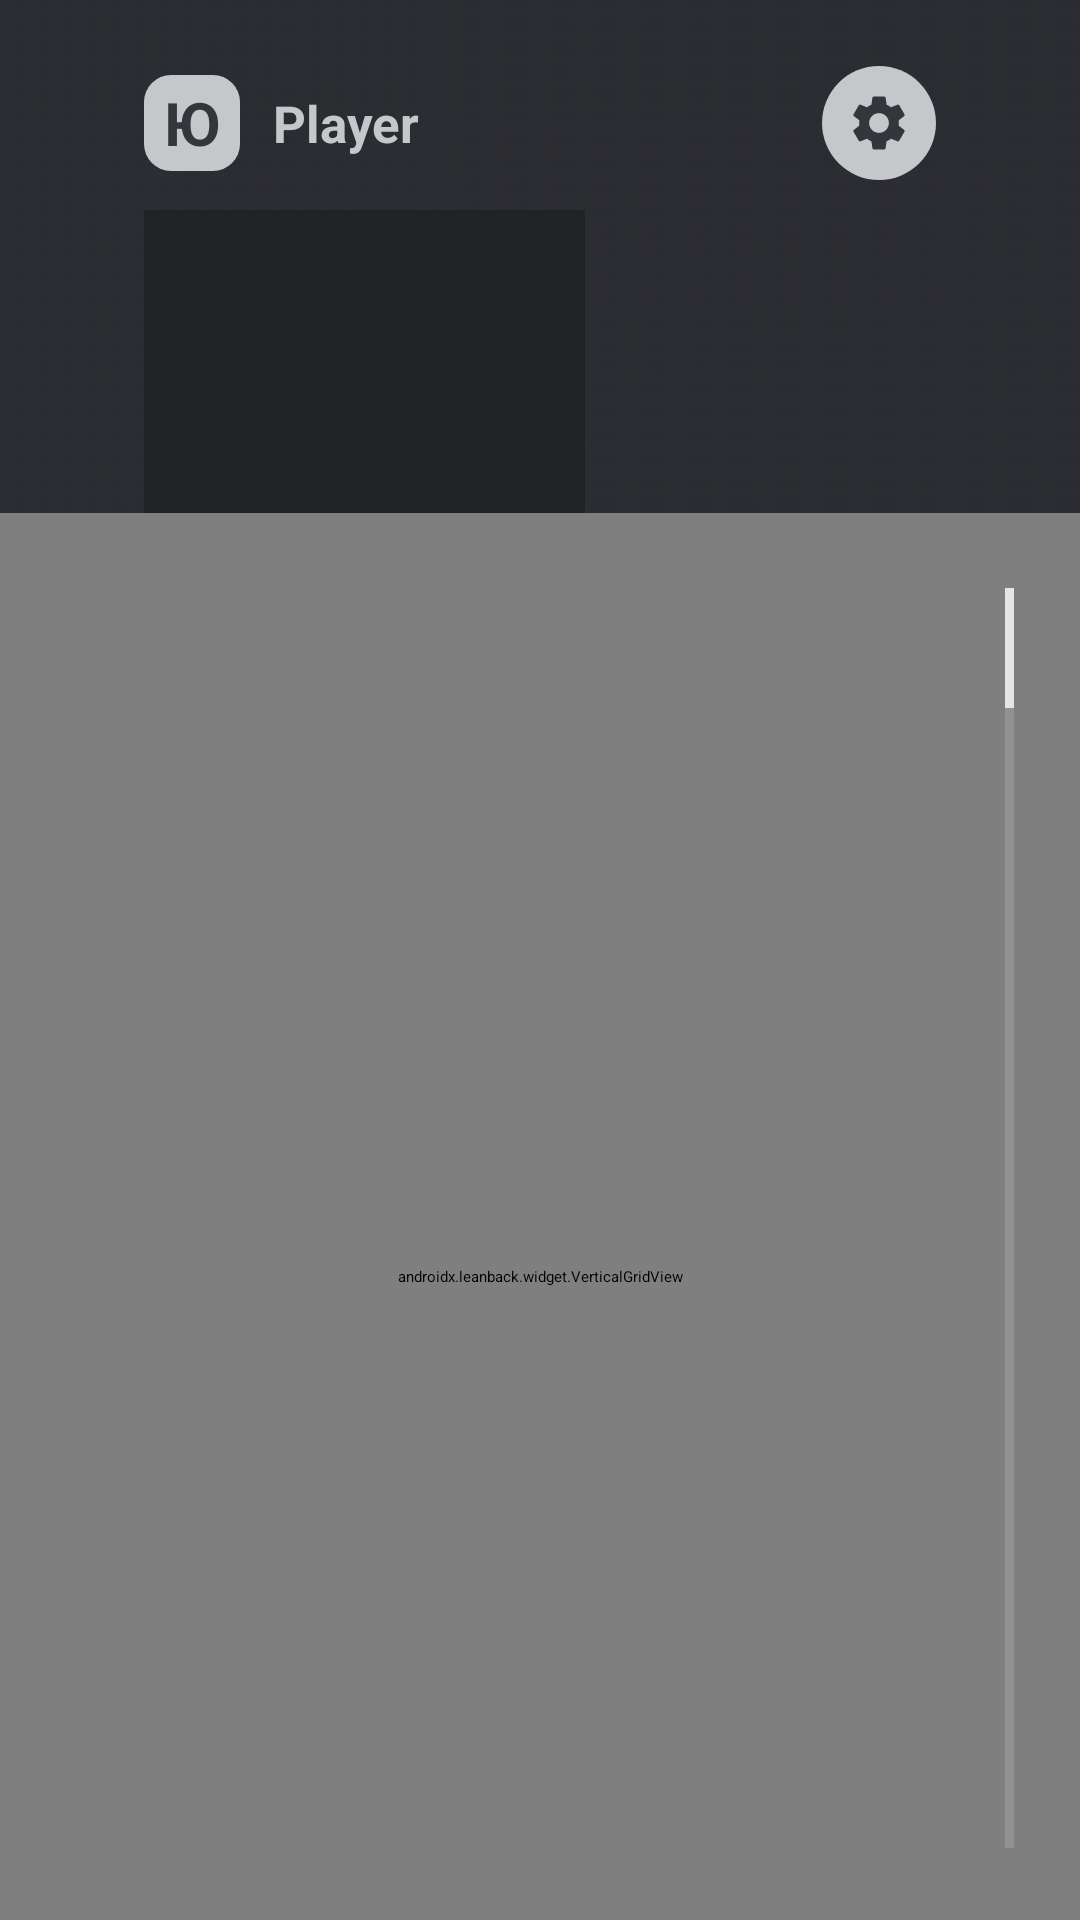

Write the Android layout XML for this screen, with the resource values it uses.
<!-- AndroidManifest.xml: application theme AppTheme -->
<!-- res/layout/fragment_main.xml -->
<?xml version="1.0" encoding="utf-8"?>
<FrameLayout xmlns:android="http://schemas.android.com/apk/res/android"
    android:layout_width="match_parent"
    android:layout_height="match_parent"
    android:background="@color/brand">

    
    <ImageView
        android:id="@+id/bg_a"
        android:layout_width="match_parent"
        android:layout_height="match_parent"
        android:alpha="0"
        android:importantForAccessibility="no"
        android:scaleType="centerCrop" />

    <ImageView
        android:id="@+id/bg_b"
        android:layout_width="match_parent"
        android:layout_height="match_parent"
        android:alpha="0"
        android:importantForAccessibility="no"
        android:scaleType="centerCrop" />

    <View
        android:layout_width="match_parent"
        android:layout_height="match_parent"
        android:background="@drawable/bg_shade_side" />

    <View
        android:layout_width="match_parent"
        android:layout_height="match_parent"
        android:background="@drawable/bg_shade_bottom" />

    
    <LinearLayout
        android:layout_width="match_parent"
        android:layout_height="38dp"
        android:layout_marginStart="48dp"
        android:layout_marginTop="22dp"
        android:layout_marginEnd="48dp"
        android:gravity="center_vertical"
        android:orientation="horizontal">

        <TextView
            android:layout_width="32dp"
            android:layout_height="32dp"
            android:background="@drawable/logo_square"
            android:gravity="center"
            android:text="Ю"
            android:textColor="@color/letter"
            android:textSize="20sp"
            android:textStyle="bold" />

        <TextView
            android:layout_width="wrap_content"
            android:layout_height="wrap_content"
            android:layout_marginStart="11dp"
            android:text="Player"
            android:textColor="@color/plate"
            android:textSize="17sp"
            android:textStyle="bold" />

        <View
            android:layout_width="0dp"
            android:layout_height="0dp"
            android:layout_weight="1" />

        <TextView
            android:id="@+id/count"
            android:layout_width="wrap_content"
            android:layout_height="wrap_content"
            android:layout_marginEnd="9dp"
            android:textColor="@color/plate"
            android:textSize="13sp" />

        <ImageView
            android:id="@+id/settings"
            android:layout_width="38dp"
            android:layout_height="38dp"
            android:background="@drawable/gear_button"
            android:contentDescription="@string/settings"
            android:focusable="true"
            android:nextFocusDown="@id/grid"
            android:padding="8dp"
            android:src="@drawable/ic_settings_dark" />
    </LinearLayout>

    
    <FrameLayout
        android:layout_width="match_parent"
        android:layout_height="110dp"
        android:layout_marginStart="48dp"
        android:layout_marginTop="70dp"
        android:layout_marginEnd="48dp">

        <ImageView
            android:id="@+id/hero_image"
            android:layout_width="147dp"
            android:layout_height="110dp"
            android:background="@color/dark"
            android:scaleType="centerCrop" />

        <LinearLayout
            android:layout_width="match_parent"
            android:layout_height="wrap_content"
            android:layout_marginStart="175dp"
            android:layout_marginTop="6dp"
            android:orientation="vertical">

            <TextView
                android:id="@+id/hero_title"
                android:layout_width="match_parent"
                android:layout_height="wrap_content"
                android:maxLines="2"
                android:textColor="@color/text"
                android:textSize="29sp"
                android:textStyle="bold" />

            <View
                android:id="@+id/hero_bar"
                android:layout_width="70dp"
                android:layout_height="4dp"
                android:layout_marginTop="9dp"
                android:layout_marginBottom="9dp"
                android:background="@color/plate"
                android:visibility="invisible" />

            <TextView
                android:id="@+id/hero_pos"
                android:layout_width="wrap_content"
                android:layout_height="wrap_content"
                android:textColor="@color/plate"
                android:textSize="13sp" />
        </LinearLayout>
    </FrameLayout>

    
    <androidx.leanback.widget.VerticalGridView
        android:id="@+id/grid"
        android:layout_width="match_parent"
        android:layout_height="match_parent"
        android:layout_marginTop="171dp"
        android:clipChildren="false"
        android:clipToPadding="false"
        android:paddingStart="48dp"
        android:paddingTop="40dp"
        android:paddingEnd="48dp"
        app:columnWidth="129dp"
        app:numberOfColumns="6"
        xmlns:app="http://schemas.android.com/apk/res-auto" />

    
    <View
        android:id="@+id/scroll_track"
        android:layout_width="3dp"
        android:layout_height="match_parent"
        android:layout_gravity="end"
        android:layout_marginTop="196dp"
        android:layout_marginEnd="22dp"
        android:layout_marginBottom="24dp"
        android:background="#26ffffff" />

    <View
        android:id="@+id/scroll_thumb"
        android:layout_width="3dp"
        android:layout_height="40dp"
        android:layout_gravity="end"
        android:layout_marginTop="196dp"
        android:layout_marginEnd="22dp"
        android:background="@color/focus" />
</FrameLayout>
<!-- resources referenced by this layout -->
<resources>
  <color name="brand">#2a2c31</color>
  <color name="dark">#212327</color>
  <color name="focus">#e4e5e8</color>
  <color name="letter">#34363c</color>
  <color name="plate">#c6c7cb</color>
  <color name="text">#e2e3e6</color>
  <!-- drawable bg_shade_bottom (drawable) -->
  <?xml version="1.0" encoding="utf-8"?>
  <shape xmlns:android="http://schemas.android.com/apk/res/android">
      <gradient
          android:angle="90"
          android:centerColor="#2a2c31"
          android:centerY="0.48"
          android:endColor="#002a2c31"
          android:startColor="#2a2c31" />
  </shape>
  <!-- drawable bg_shade_side (drawable) -->
  <?xml version="1.0" encoding="utf-8"?>
  <shape xmlns:android="http://schemas.android.com/apk/res/android">
      <gradient
          android:angle="0"
          android:centerColor="#992a2c31"
          android:centerX="0.4"
          android:endColor="#eb2a2c31"
          android:startColor="#2a2c31" />
  </shape>
  <!-- drawable gear_button (drawable) -->
  <?xml version="1.0" encoding="utf-8"?>
  <selector xmlns:android="http://schemas.android.com/apk/res/android">
      <item android:state_focused="true">
          <shape android:shape="oval">
              <solid android:color="@color/focus" />
              <stroke android:width="@dimen/focus_ring_width" android:color="@color/text" />
          </shape>
      </item>
      <item>
          <shape android:shape="oval">
              <solid android:color="@color/plate" />
          </shape>
      </item>
  </selector>
  <!-- drawable ic_settings_dark (drawable) -->
  <?xml version="1.0" encoding="utf-8"?>
  <vector xmlns:android="http://schemas.android.com/apk/res/android"
      android:width="24dp"
      android:height="24dp"
      android:viewportWidth="24"
      android:viewportHeight="24">
      <path
          android:fillColor="@color/letter"
          android:pathData="M19.14,12.94c0.04,-0.3 0.06,-0.61 0.06,-0.94c0,-0.32 -0.02,-0.64 -0.07,-0.94l2.03,-1.58c0.18,-0.14 0.23,-0.41 0.12,-0.61l-1.92,-3.32c-0.12,-0.22 -0.37,-0.29 -0.59,-0.22l-2.39,0.96c-0.5,-0.38 -1.03,-0.7 -1.62,-0.94L14.4,2.81c-0.04,-0.24 -0.24,-0.41 -0.48,-0.41h-3.84c-0.24,0 -0.43,0.17 -0.47,0.41L9.25,5.35C8.66,5.59 8.12,5.92 7.63,6.29L5.24,5.33c-0.22,-0.08 -0.47,0 -0.59,0.22L2.74,8.87C2.62,9.08 2.66,9.34 2.86,9.48l2.03,1.58C4.84,11.36 4.8,11.69 4.8,12s0.02,0.64 0.07,0.94l-2.03,1.58c-0.18,0.14 -0.23,0.41 -0.12,0.61l1.92,3.32c0.12,0.22 0.37,0.29 0.59,0.22l2.39,-0.96c0.5,0.38 1.03,0.7 1.62,0.94l0.36,2.54c0.05,0.24 0.24,0.41 0.48,0.41h3.84c0.24,0 0.44,-0.17 0.47,-0.41l0.36,-2.54c0.59,-0.24 1.13,-0.56 1.62,-0.94l2.39,0.96c0.22,0.08 0.47,0 0.59,-0.22l1.92,-3.32c0.12,-0.22 0.07,-0.47 -0.12,-0.61L19.14,12.94zM12,15.6c-1.98,0 -3.6,-1.62 -3.6,-3.6s1.62,-3.6 3.6,-3.6s3.6,1.62 3.6,3.6S13.98,15.6 12,15.6z" />
  </vector>
  <!-- drawable logo_square (drawable) -->
  <?xml version="1.0" encoding="utf-8"?>
  <shape xmlns:android="http://schemas.android.com/apk/res/android" android:shape="rectangle">
      <corners android:radius="9dp" />
      <solid android:color="@color/plate" />
  </shape>
  <string name="settings">Настройки</string>
  <style name="AppTheme" parent="Theme.Leanback">
          <item name="android:windowBackground">@color/brand</item>
          <item name="android:colorAccent">@color/focus</item>
          <item name="searchOrbViewStyle">@style/SettingsOrb</item>
          
          <item name="android:windowExitTransition">@null</item>
          <item name="android:windowReenterTransition">@null</item>
      </style>
  <dimen name="focus_ring_width">5dp</dimen>
  <style name="SettingsOrb" parent="Widget.Leanback.SearchOrbViewStyle">
          <item name="searchOrbIcon">@drawable/ic_settings_dark</item>
          <item name="searchOrbColor">@color/plate</item>
      </style>
</resources>
